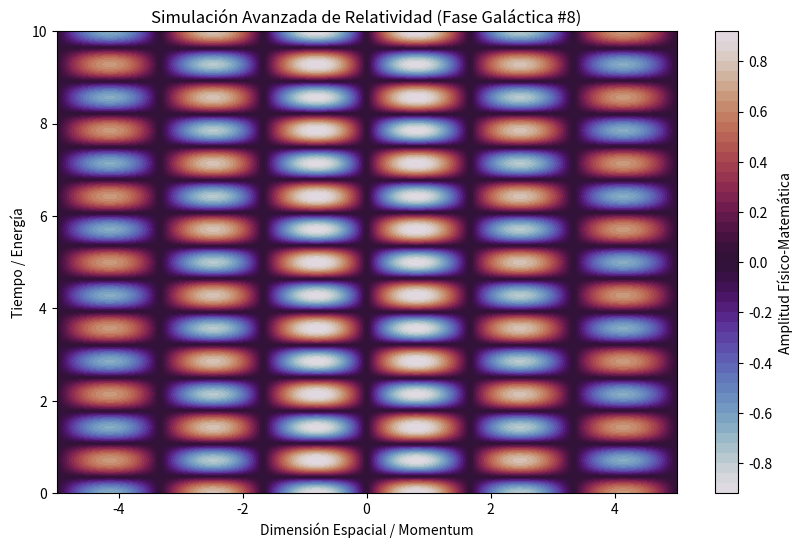

The matplotlib source for this figure:
%matplotlib inline
# Simulación Galáctica: Relatividad - Variante 8
import numpy as np
import matplotlib.pyplot as plt

# Parámetros Físicos Aleatorios
param_1 = 1.884
param_2 = 4.401
param_3 = 0.102

t = np.linspace(0, 10, 500)
x = np.linspace(-5, 5, 500)
X, T = np.meshgrid(x, t)

# Ecuación Base (Avanzada)
Z = np.sin(X * param_1) * np.cos(T * param_2) * np.exp(-np.abs(X) * param_3)

plt.figure(figsize=(10, 6))
plt.contourf(X, T, Z, 50, cmap='twilight')
plt.colorbar(label='Amplitud Físico-Matemática')
plt.title(r'Simulación Avanzada de Relatividad (Fase Galáctica #8)')
plt.xlabel('Dimensión Espacial / Momentum')
plt.ylabel('Tiempo / Energía')
plt.show()
